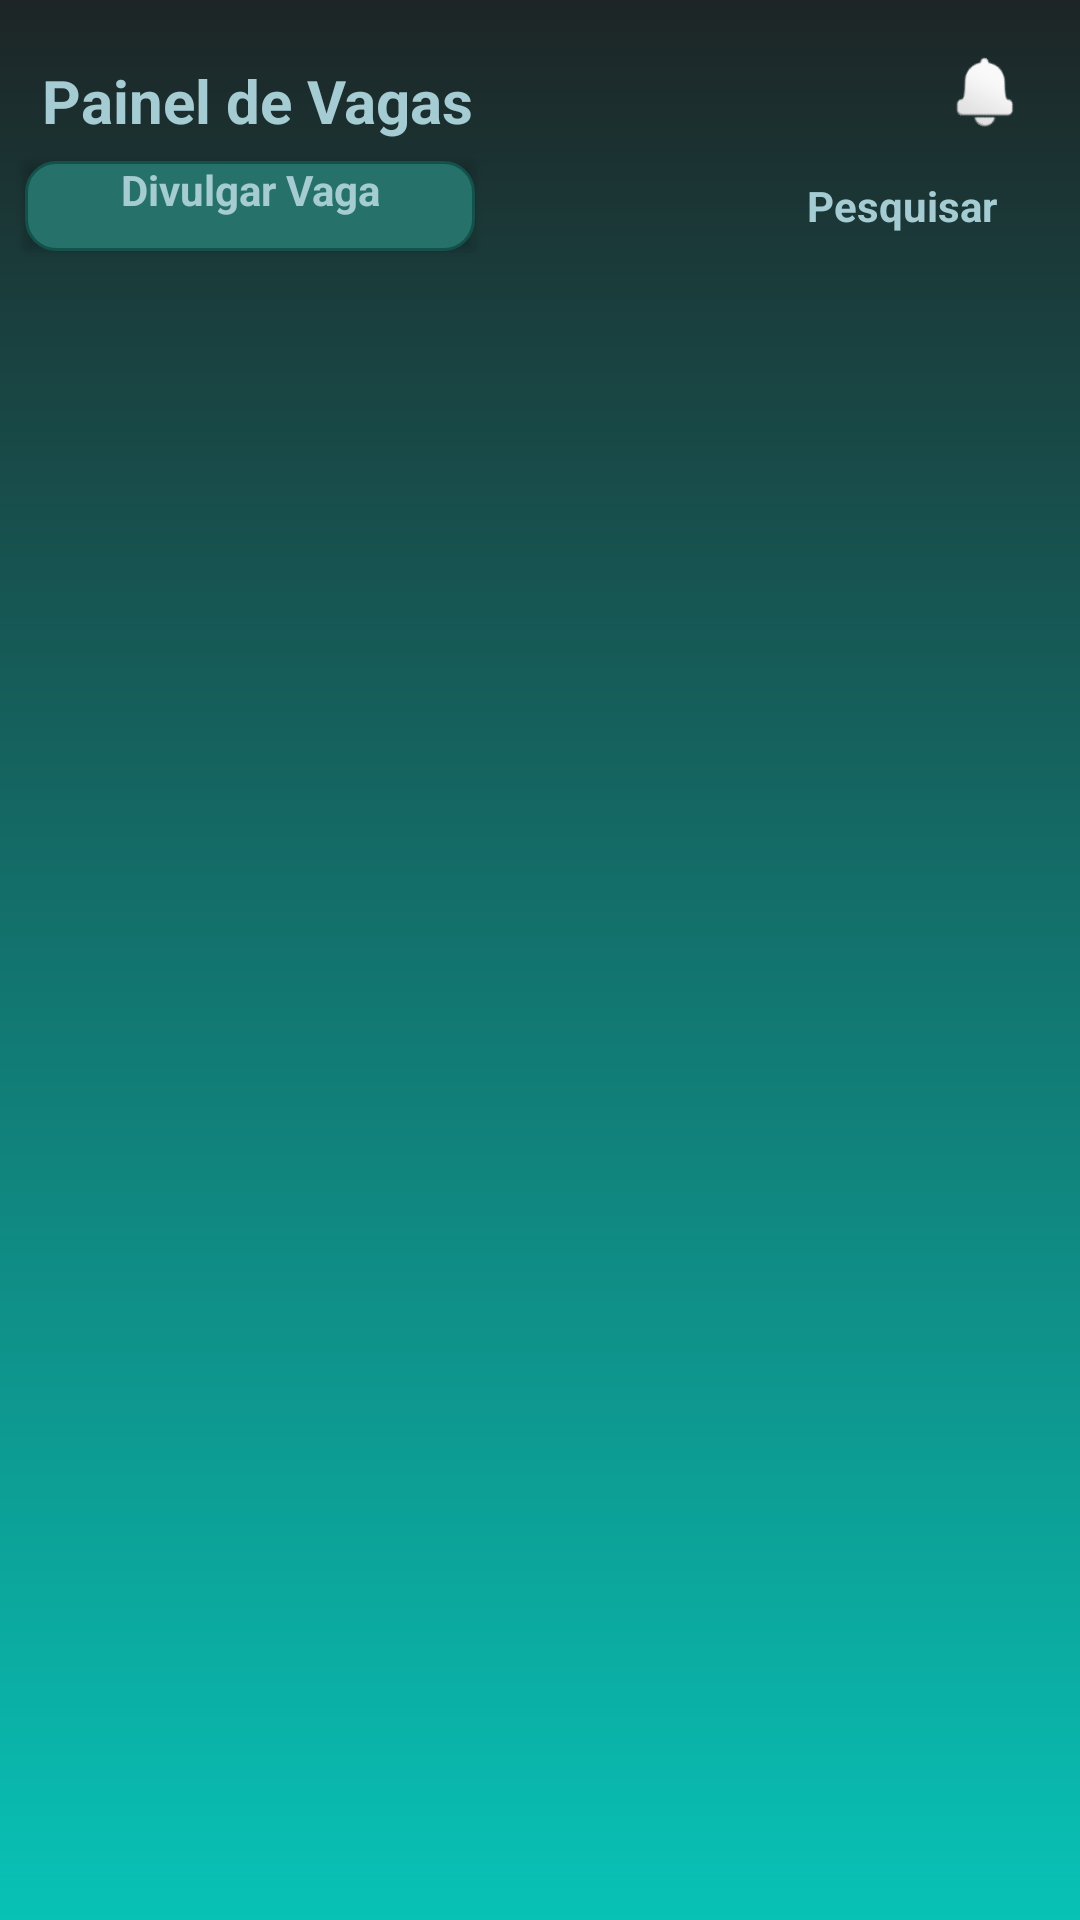

Reconstruct the res/layout file that produces this screen, plus the resources it refers to.
<!-- AndroidManifest.xml: application theme Theme.Design.NoActionBar -->
<!-- res/layout/activity_painel_vagas.xml -->
<?xml version="1.0" encoding="utf-8"?>
<androidx.constraintlayout.widget.ConstraintLayout xmlns:android="http://schemas.android.com/apk/res/android"
    xmlns:app="http://schemas.android.com/apk/res-auto"
    xmlns:tools="http://schemas.android.com/tools"
    android:layout_width="match_parent"
    android:layout_height="match_parent"
    android:background="@drawable/background_gradiente_drawable"
    tools:context=".PainelVagas">

    <ImageView
        android:id="@+id/imageView6"
        android:layout_width="21dp"
        android:layout_height="23dp"
        android:layout_marginTop="20dp"
        android:layout_marginEnd="20dp"
        android:rotation="27"
        app:layout_constraintEnd_toEndOf="parent"
        app:layout_constraintTop_toTopOf="parent"
        app:srcCompat="@android:drawable/ic_popup_reminder" />

    <TextView
        android:id="@+id/painel_vagas_txt_titulo"
        android:layout_width="wrap_content"
        android:layout_height="wrap_content"
        android:layout_marginStart="10dp"
        android:layout_marginTop="20dp"
        android:text="Painel de Vagas"
        android:textColor="@color/card_titulo"
        android:textSize="20dp"
        android:textStyle="bold"
        app:layout_constraintEnd_toEndOf="parent"
        app:layout_constraintHorizontal_bias="0.019"
        app:layout_constraintStart_toStartOf="parent"
        app:layout_constraintTop_toTopOf="parent" />

    <TextView
        android:id="@+id/painel_vagas_txt_pesquisar"
        android:layout_width="wrap_content"
        android:layout_height="wrap_content"
        android:layout_marginTop="12dp"
        android:text="Pesquisar"
        android:textColor="@color/card_titulo"
        android:textStyle="bold"
        app:layout_constraintEnd_toEndOf="parent"
        app:layout_constraintHorizontal_bias="0.907"
        app:layout_constraintStart_toStartOf="parent"
        app:layout_constraintTop_toBottomOf="@+id/painel_vagas_txt_titulo" />

    <androidx.cardview.widget.CardView
        android:id="@+id/cardView3"
        android:layout_width="150dp"
        android:layout_height="30dp"
        app:cardBackgroundColor="#00FFFFFF"
        app:layout_constraintBottom_toBottomOf="@+id/painel_vagas_txt_pesquisar"
        app:layout_constraintEnd_toEndOf="parent"
        app:layout_constraintHeight_min="20dp"
        app:layout_constraintHorizontal_bias="0.04"
        app:layout_constraintStart_toStartOf="parent"
        app:layout_constraintTop_toTopOf="@+id/painel_vagas_txt_pesquisar">

        <ImageView
            android:id="@+id/imageView"
            android:layout_width="match_parent"
            android:layout_height="match_parent"
            android:minWidth="150dp"
            android:minHeight="300dp"
            app:srcCompat="@drawable/main_btn_drawable" />

        <TextView
            android:id="@+id/txt_divulgar_vaga"
            android:layout_width="match_parent"
            android:layout_height="wrap_content"
            android:layout_marginBottom="10dp"
            android:text="Divulgar Vaga"
            android:textAlignment="center"
            android:textColor="@color/card_titulo"
            android:textStyle="bold" />
    </androidx.cardview.widget.CardView>

    <ScrollView
        android:layout_width="375dp"
        android:layout_height="match_parent"
        android:layout_marginTop="100dp"
        android:minHeight="200dp"
        app:layout_constraintBottom_toBottomOf="parent"
        app:layout_constraintEnd_toEndOf="parent"
        app:layout_constraintStart_toStartOf="parent"
        app:layout_constraintTop_toBottomOf="@+id/cardView3"
        app:layout_constraintVertical_bias="0.0">

        <LinearLayout
            android:layout_width="match_parent"
            android:layout_height="wrap_content"
            android:orientation="vertical">

            <androidx.recyclerview.widget.RecyclerView
                android:id="@+id/painel_vagas_recycler"
                android:layout_width="match_parent"
                android:layout_height="wrap_content" />
        </LinearLayout>
    </ScrollView>
</androidx.constraintlayout.widget.ConstraintLayout>
<!-- resources referenced by this layout -->
<resources>
  <color name="card_titulo">#A4CCD2</color>
  <!-- drawable background_gradiente_drawable (drawable) -->
  <?xml version="1.0" encoding="utf-8"?>
  <shape xmlns:android="http://schemas.android.com/apk/res/android">
      <gradient
          android:angle="90"
          android:startColor="#08C2B6"
          android:endColor="#1D2526"
          android:type="linear" />
  </shape>
  <!-- drawable main_btn_drawable (drawable) -->
  <?xml version="1.0" encoding="utf-8"?>
  <shape xmlns:android="http://schemas.android.com/apk/res/android">
      <solid android:color="#26726B"/>
      <corners android:radius="10dp"/>
      <stroke
          android:color="#14514B"
          android:width="1dp"/>
  </shape>
</resources>
